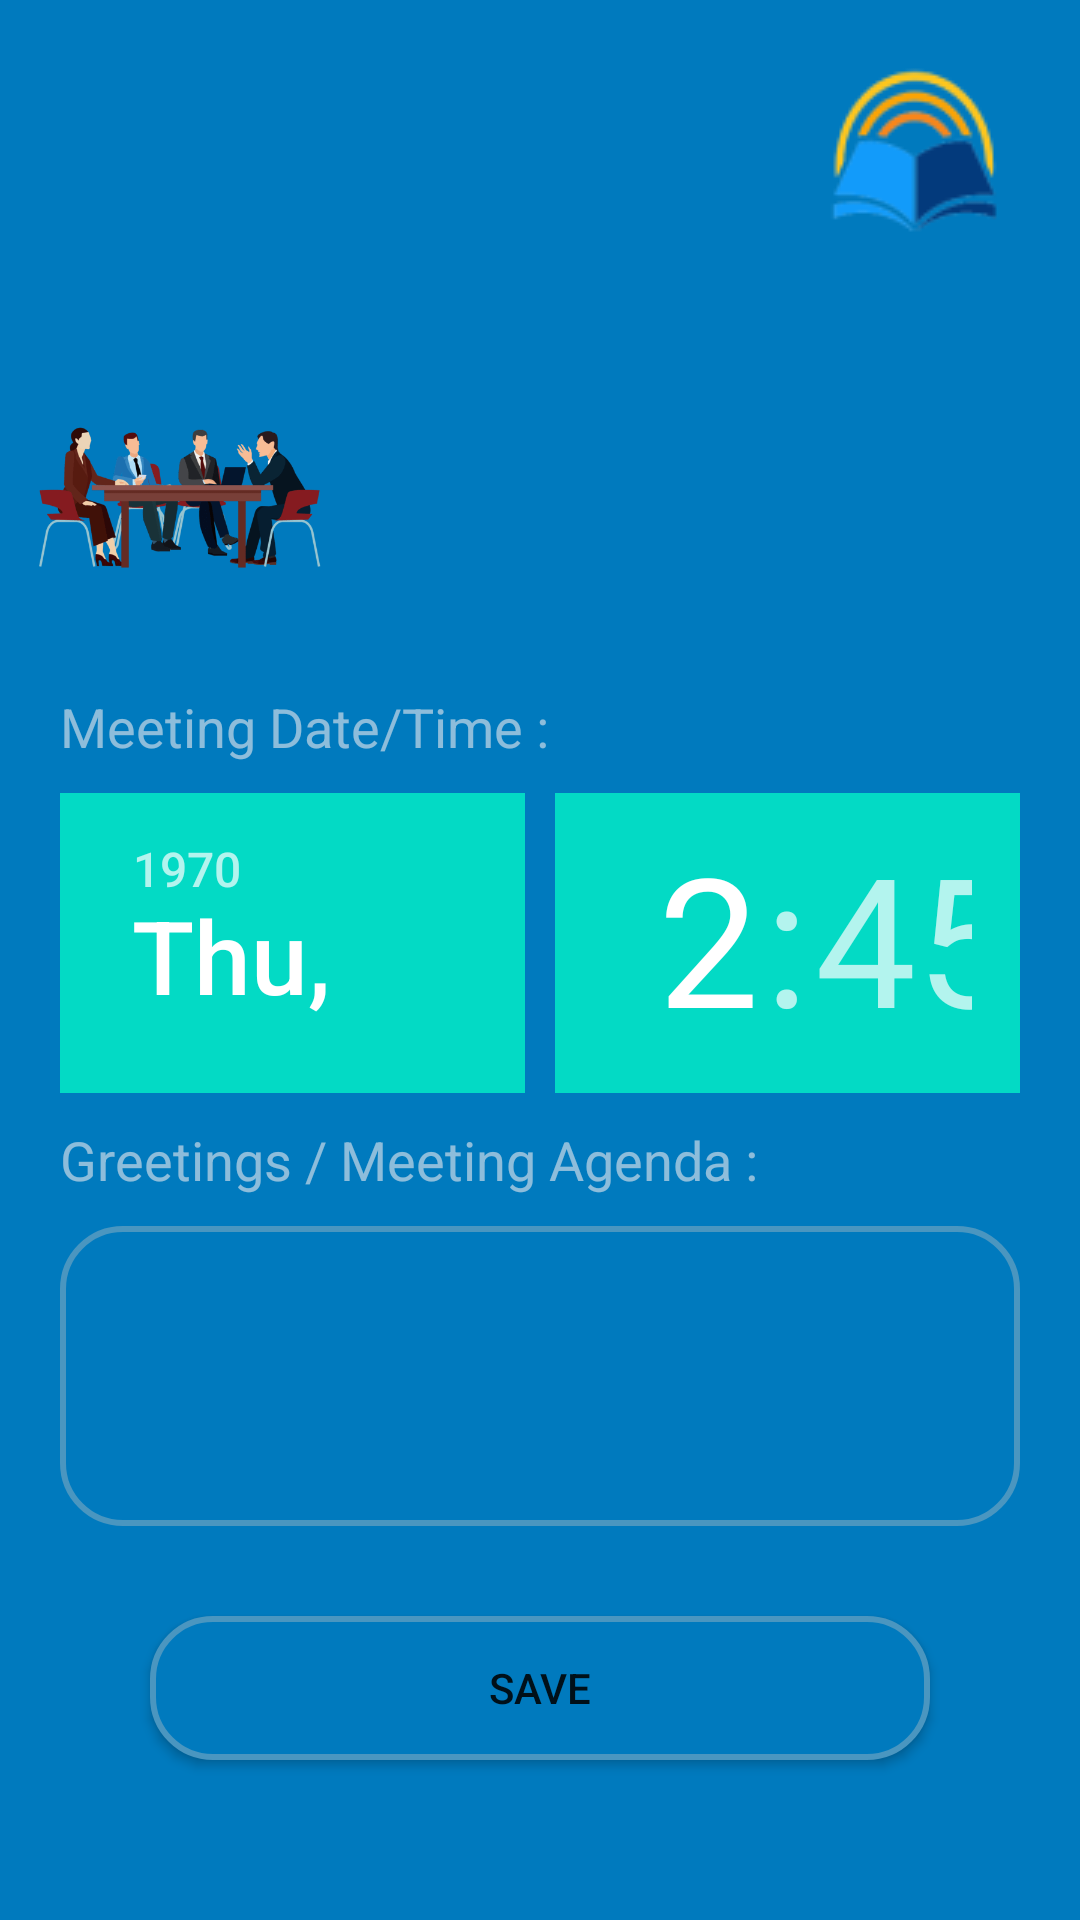

Write the Android layout XML for this screen, with the resource values it uses.
<!-- AndroidManifest.xml: application theme Theme.SchoolMangementSystem1 -->
<!-- res/layout/activity_add_new_meeting.xml -->
<?xml version="1.0" encoding="utf-8"?>
<LinearLayout
        android:orientation="vertical"
        xmlns:android="http://schemas.android.com/apk/res/android"
        xmlns:tools="http://schemas.android.com/tools"
        xmlns:app="http://schemas.android.com/apk/res-auto"
        android:layout_width="match_parent"
        android:layout_height="match_parent"
        android:background="@color/mainbgcolor"
        tools:context=".meeting.AddNewMeeting">

    <ImageView
            android:layout_margin="20dp"
            android:src="@drawable/mainlogo"
            android:layout_gravity="right"
            android:layout_width="wrap_content"
            android:layout_height="wrap_content"></ImageView>

    <ImageView
            android:layout_marginLeft="10dp"
            android:src="@drawable/meeting"
            android:layout_width="100dp"
            android:layout_height="100dp"></ImageView>
    <LinearLayout
            android:layout_marginHorizontal="20dp"
            android:orientation="vertical"
            android:gravity="center"
            android:layout_width="match_parent"
            android:layout_height="match_parent">
        <TextView

                android:textColor="@color/offwhite"
                android:textSize="18dp"
                android:text="Meeting Date/Time : "
                android:layout_width="match_parent"
                android:layout_height="wrap_content"></TextView>
        <LinearLayout
                android:orientation="horizontal"
                android:layout_width="match_parent"
                android:layout_height="wrap_content">

            <DatePicker
                    android:layout_marginVertical="10dp"
                    android:id="@+id/_datepicker1"
                    android:onClick="ShowDatePicker"
                    android:layout_marginRight="10dp"
                    android:layout_width="0dp"
                    android:layout_weight="1"
                    android:layout_height="100dp"></DatePicker>

            <TimePicker
                    android:layout_marginVertical="10dp"
                     android:id="@+id/_tpickerfrom"
                    android:onClick="ShowTimePicker"
                     android:layout_width="0dp"
                    android:layout_weight="1"
                    android:layout_height="100dp"  >

            </TimePicker>
        </LinearLayout>

        <TextView
                android:textColor="@color/offwhite"
                android:textSize="18dp"
                android:text="Greetings / Meeting Agenda : "
                android:layout_width="match_parent"
                android:layout_height="wrap_content"></TextView>
        <EditText
                android:id="@+id/_edtmeetingpoints"
                android:padding="10dp"
                android:textColor="@color/offwhite"
                android:layout_marginTop="10dp"
                 android:background="@drawable/bordershape1"
                android:layout_width="match_parent"
                android:layout_height="100dp"></EditText>

        <Button
                android:background="@drawable/bordershape1"
                android:layout_margin="30dp"
                android:onClick="saveClicked"
                android:text="Save"
                android:layout_width="match_parent"
                android:layout_height="wrap_content"></Button>



    </LinearLayout>

</LinearLayout>
<!-- resources referenced by this layout -->
<resources>
  <color name="mainbgcolor">#007ABE</color>
  <color name="offwhite">#90FAF1F1</color>
  <!-- drawable bordershape1 (drawable) -->
  <?xml version="1.0" encoding="utf-8"?>
  <shape xmlns:android="http://schemas.android.com/apk/res/android">
      <solid android:color="@color/mainbgcolor"></solid>
      <stroke android:color="@color/edttextbg"
              android:width="2dp"></stroke>
      <corners android:radius="20dp"></corners>
  
  </shape>
  <!-- drawable mainlogo: png bitmap (drawable, 4580 bytes) -->
  <!-- drawable meeting: png bitmap (drawable, 17805 bytes) -->
  <style name="Theme.SchoolMangementSystem1" parent="Theme.MaterialComponents.DayNight.DarkActionBar">
          
          <item name="colorPrimary">@color/purple_500</item>
          <item name="colorPrimaryVariant">@color/purple_700</item>
          <item name="colorOnPrimary">@color/white</item>
          
          <item name="colorSecondary">@color/teal_200</item>
          <item name="colorSecondaryVariant">@color/teal_700</item>
          <item name="colorOnSecondary">@color/black</item>
          
          <item name="android:statusBarColor">?attr/colorPrimaryVariant</item>
          <item name="android:yearListItemTextAppearance">@color/offwhite</item>
          
      </style>
  <color name="edttextbg">#4A96C0</color>
  <color name="purple_500">#FF6200EE</color>
  <color name="purple_700">#FF3700B3</color>
  <color name="white">#FFFFFFFF</color>
  <color name="teal_200">#FF03DAC5</color>
  <color name="teal_700">#FF018786</color>
  <color name="black">#FF000000</color>
</resources>
